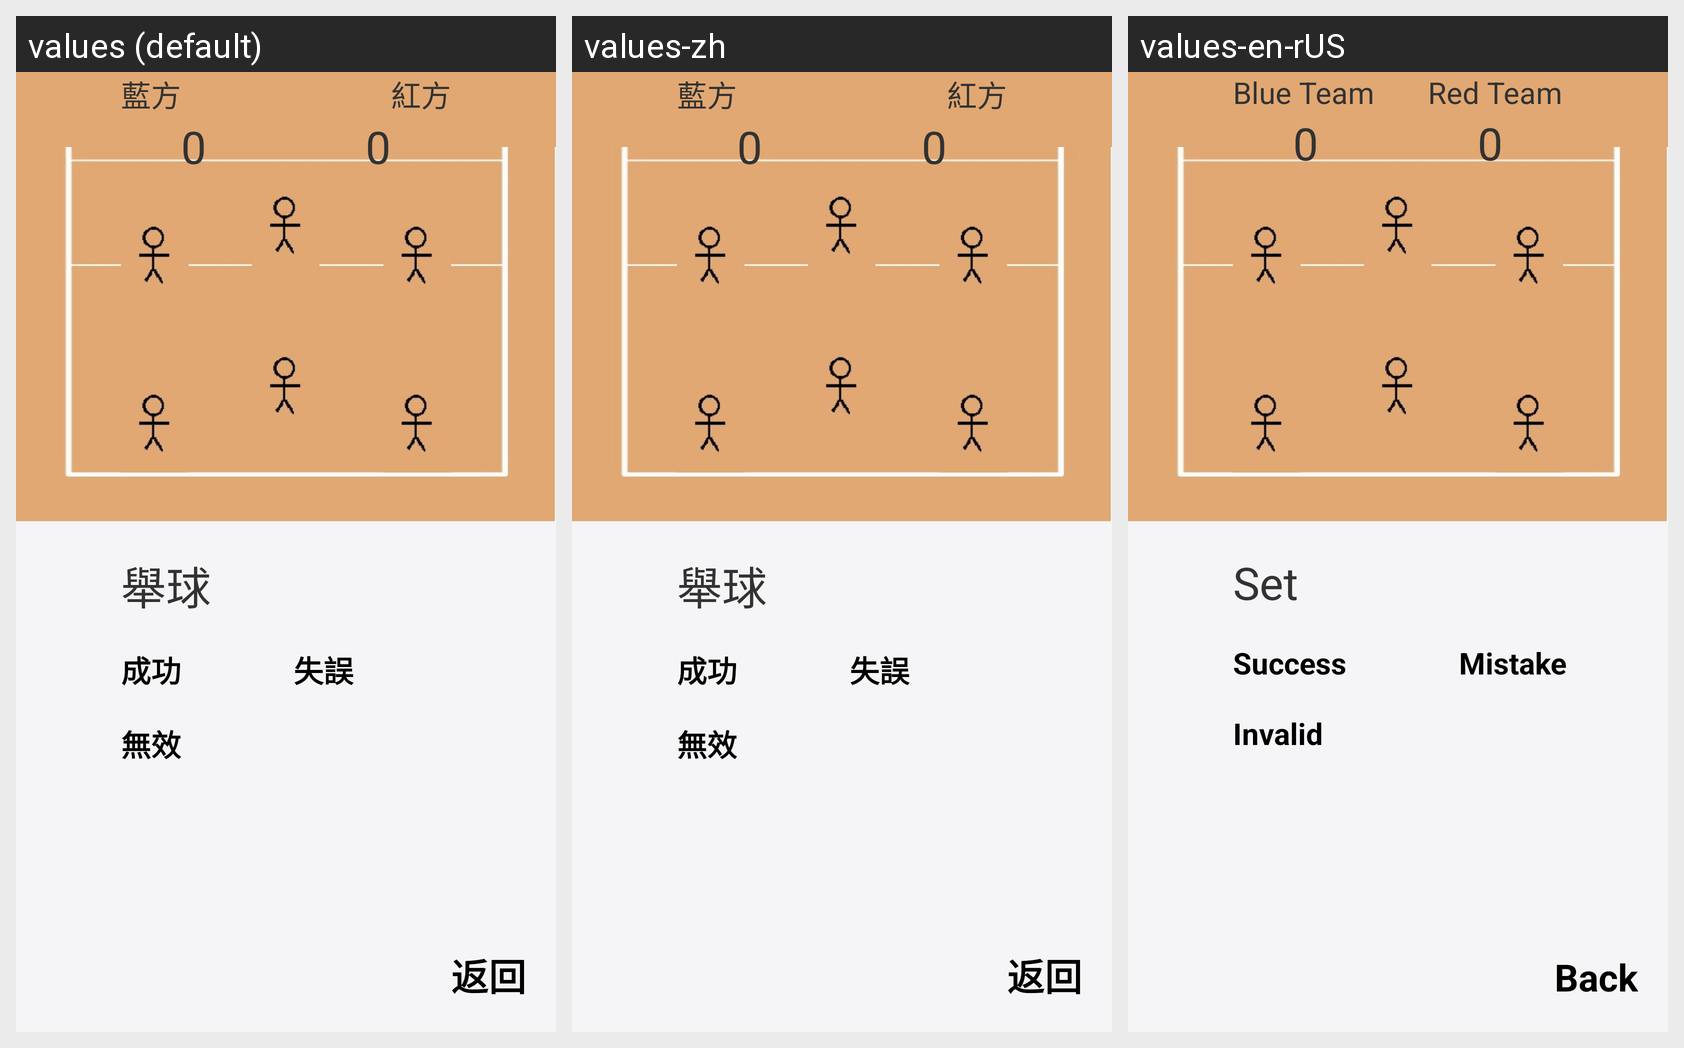

The Android screen above is rendered under several locales of the same app. Produce the string resources it draws, with the default and per-locale values.
Android screen res/layout/fragment_set.xml rendered under 3 locales, left to right: values (default), values-zh, values-en-rUS. Device: Nexus 5 (rendered at 1080×1920; each locale shown at half size, 540×960, under a caption strip naming it); theme AppTheme.
Strings drawn on this screen, with the default value and each locale's value (text and hints the layout hard-codes, and strings that could not be matched under every locale, appear in the picture but are not listed):

start_set_button
  values: 舉球
  values-zh: 舉球
  values-en-rUS: Set

success_button
  values: 成功
  values-zh: 成功
  values-en-rUS: Success

mistake_button
  values: 失誤
  values-zh: 失誤
  values-en-rUS: Mistake

invalid_button
  values: 無效
  values-zh: 無效
  values-en-rUS: Invalid

red_team
  values: 紅方
  values-zh: 紅方
  values-en-rUS: Red Team

blue_team
  values: 藍方
  values-zh: 藍方
  values-en-rUS: Blue Team

initial_score
  values: 0
  values-zh: 0
  values-en-rUS: 0

back
  values: 返回
  values-zh: 返回
  values-en-rUS: Back
